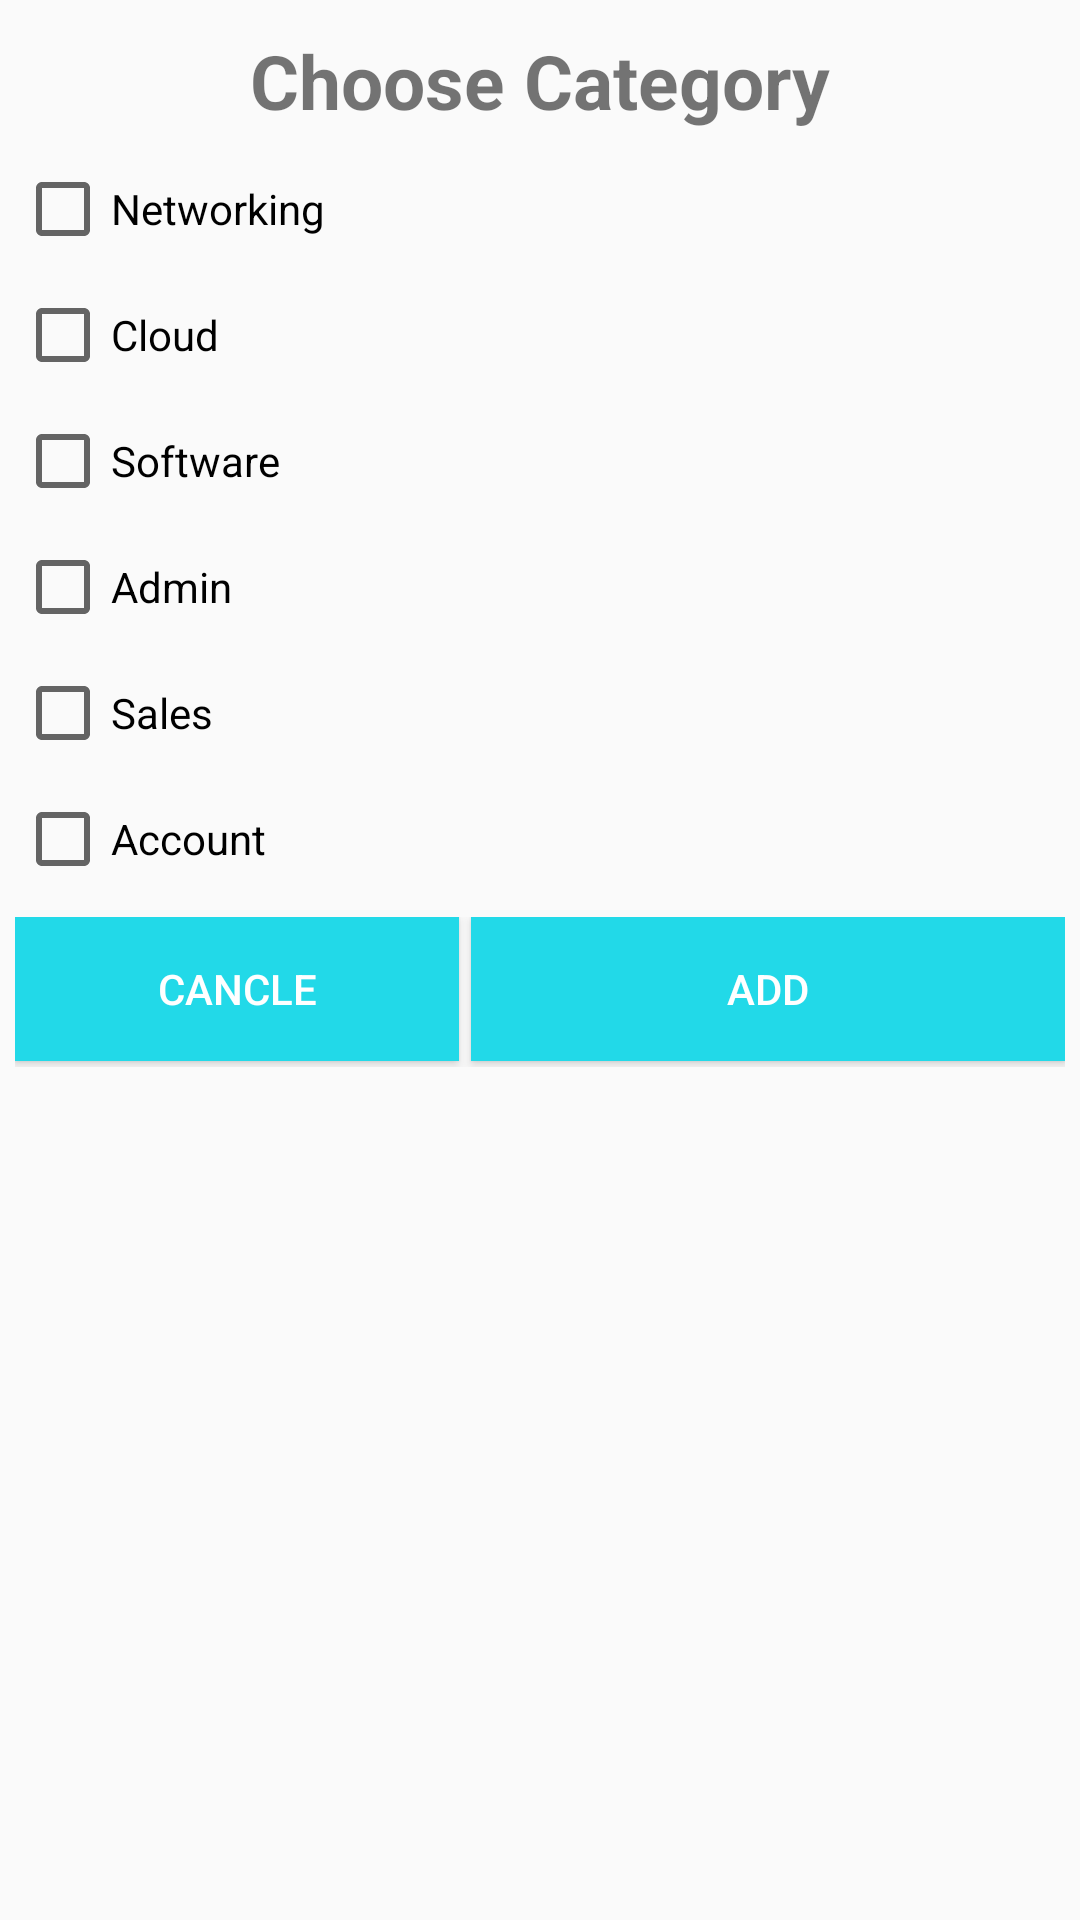

Reconstruct the res/layout file that produces this screen, plus the resources it refers to.
<!-- AndroidManifest.xml: application theme AppTheme -->
<!-- res/layout/category_popup.xml -->
<?xml version="1.0" encoding="utf-8"?>
<LinearLayout xmlns:android="http://schemas.android.com/apk/res/android"
    android:layout_width="match_parent"
    android:layout_height="match_parent"
    android:orientation="vertical"
    android:theme="@style/Theme.AppCompat.Light"
    android:padding="5dp"
    android:weightSum="1">

    <TextView
        android:id="@+id/textView"
        android:layout_width="wrap_content"
        android:layout_height="wrap_content"
        android:layout_gravity="center"
        android:layout_marginTop="5dp"
        android:text="Choose Category"
        android:textSize="25sp"
        android:textStyle="bold" />

    <CheckBox
        android:id="@+id/networking"
        android:layout_marginTop="10dp"
        android:layout_width="match_parent"
        android:layout_height="wrap_content"
        android:text="Networking" />

    <CheckBox
        android:id="@+id/cloud"
        android:layout_marginTop="10dp"
        android:layout_width="match_parent"
        android:layout_height="wrap_content"
        android:text="Cloud" />

    <CheckBox
        android:id="@+id/software"
        android:layout_marginTop="10dp"
        android:layout_width="match_parent"
        android:layout_height="wrap_content"
        android:text="Software" />

    <CheckBox
        android:id="@+id/admin"
        android:layout_marginTop="10dp"
        android:layout_width="match_parent"
        android:layout_height="wrap_content"
        android:text="Admin" />

    <CheckBox
        android:id="@+id/sales"
        android:layout_marginTop="10dp"
        android:layout_width="match_parent"
        android:layout_height="wrap_content"
        android:text="Sales" />

    <CheckBox
        android:id="@+id/account"
        android:layout_marginTop="10dp"
        android:layout_width="match_parent"
        android:layout_height="wrap_content"
        android:text="Account" />




    <LinearLayout
        android:layout_width="match_parent"
        android:layout_height="50dp"
        android:layout_marginTop="10dp"
        android:orientation="horizontal">

        <Button
            android:id="@+id/cancle"
            android:layout_width="148dp"
            android:layout_height="wrap_content"
            android:background="@color/colorAccent"
            android:textColor="@color/white"
            android:text="cancle" />

        <Button
            android:id="@+id/some"
            android:layout_width="4dp"
            android:layout_height="wrap_content"
            android:text="" />
        <Button
            android:id="@+id/add"
            android:layout_width="match_parent"
            android:layout_height="wrap_content"
            android:background="@color/colorAccent"
            android:textColor="@color/white"
            android:text="Add" />


    </LinearLayout>


</LinearLayout>
<!-- resources referenced by this layout -->
<resources>
  <color name="colorAccent">#22d9e8</color>
  <color name="white">#ffffff</color>
  <style name="AppTheme" parent="Theme.AppCompat.Light.NoActionBar">
          
          <item name="colorPrimary">@color/colorPrimary</item>
          <item name="colorPrimaryDark">@color/colorPrimaryDark</item>
          <item name="colorAccent">@color/colorAccent</item>
          <item name="windowActionBar">false</item>
          <item name="windowNoTitle">true</item>
          <item name="android:windowFullscreen">true</item>
          <item name="android:spinnerItemStyle">@style/mySpinnerItemSelectedStyle</item>
      </style>
  <color name="colorPrimary">#2AA6A6</color>
  <color name="colorPrimaryDark">#213B4C</color>
  <style name="mySpinnerItemSelectedStyle" parent="@android:style/Widget.Holo.TextView.SpinnerItem">
          <item name="android:textColor">@color/grey_300</item>
      </style>
  <color name="grey_300">#8D9496</color>
</resources>
